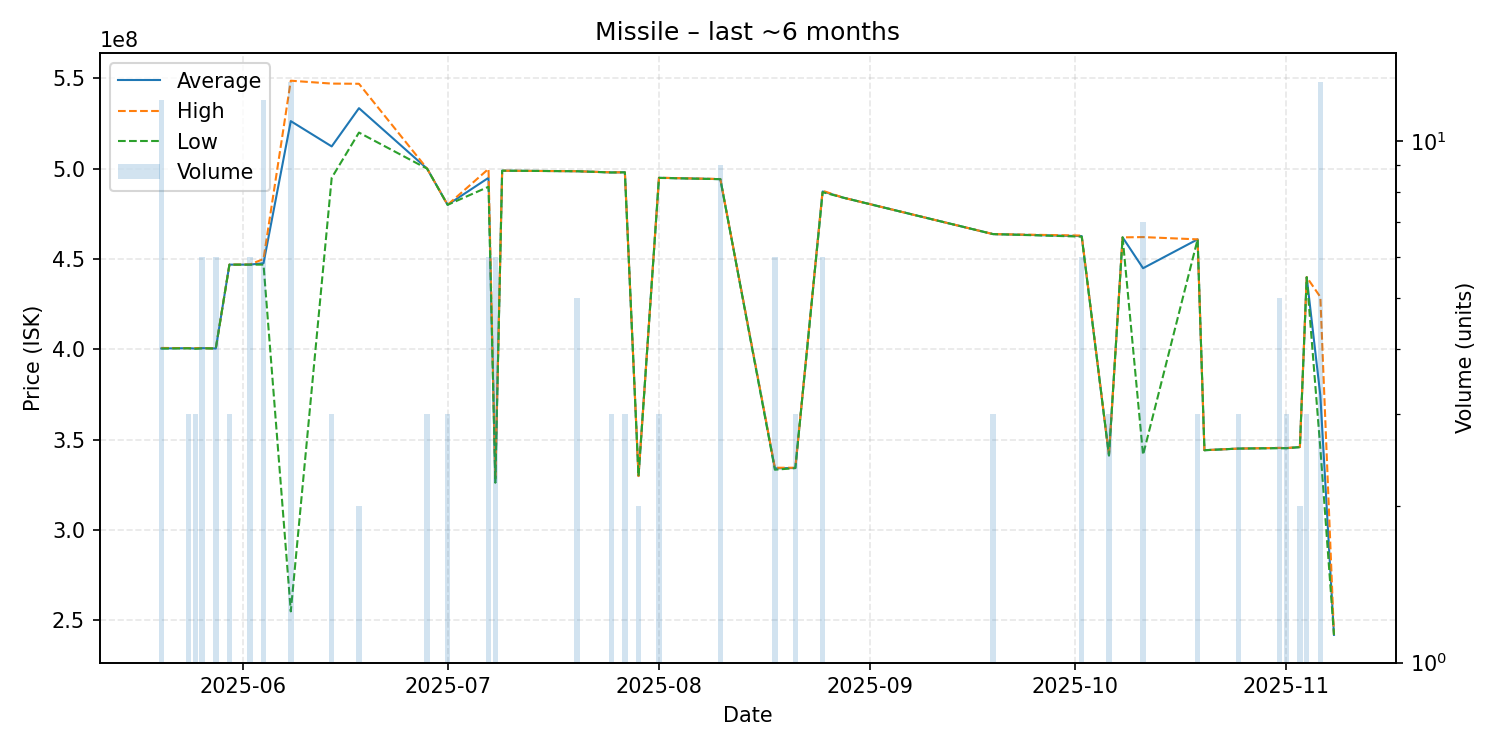

The table this chart was drawn from, first rows:
date, average, highest, lowest, order_count, volume
2025-05-20, 400508333, 400800000, 400500000, 4, 12
2025-05-24, 400666667, 400700000, 400600000, 2, 3
2025-05-25, 400466667, 400700000, 400350000, 3, 3
2025-05-26, 400683333, 400700000, 400600000, 3, 6
2025-05-28, 400500000, 400500000, 400500000, 2, 6
2025-05-30, 446900000, 446900000, 446900000, 1, 3
2025-06-02, 446916667, 447000000, 446900000, 3, 6
2025-06-04, 447700000, 450000000, 446900000, 4, 12
2025-06-08, 526330769, 548700000, 255000000, 8, 13
2025-06-14, 512333333, 547100000, 494950000, 3, 3
2025-06-18, 533500000, 547000000, 520000000, 2, 2
2025-06-28, 500000000, 500000000, 500000000, 1, 3
2025-07-01, 480000000, 480000000, 480000000, 2, 3
2025-07-07, 494950000, 499900000, 490000000, 2, 6
2025-07-08, 326550000, 328300000, 326200000, 3, 6
2025-07-09, 498900000, 498900000, 498900000, 1, 1
2025-07-20, 498600000, 498600000, 498600000, 3, 5
2025-07-25, 497933333, 498000000, 497900000, 2, 3
2025-07-27, 498000000, 498000000, 498000000, 2, 3
2025-07-29, 329900000, 329900000, 329900000, 1, 2
2025-08-01, 494966667, 495000000, 494900000, 2, 3
2025-08-10, 494222222, 494300000, 494200000, 4, 9
2025-08-18, 334150000, 334500000, 333400000, 3, 6
2025-08-21, 334366667, 334500000, 334300000, 2, 3
2025-08-25, 487416667, 487800000, 487000000, 3, 6
2025-08-28, 484000000, 484000000, 484000000, 1, 1
2025-09-19, 463800000, 463800000, 463800000, 1, 3
2025-10-02, 462683333, 463000000, 462400000, 4, 6
2025-10-06, 341300000, 341300000, 341300000, 2, 3
2025-10-08, 462000000, 462000000, 462000000, 1, 1
2025-10-11, 444928571, 462150000, 341600000, 5, 7
2025-10-19, 460900000, 460900000, 460900000, 1, 3
2025-10-20, 344200000, 344200000, 344200000, 1, 1
2025-10-25, 345100000, 345100000, 345100000, 1, 3
2025-10-31, 345440000, 345500000, 345300000, 3, 5
2025-11-01, 345333333, 345400000, 345300000, 2, 3
2025-11-03, 345950000, 346000000, 345900000, 2, 2
2025-11-04, 439966667, 440000000, 439900000, 2, 3
2025-11-06, 374484615, 429000000, 345200000, 8, 13
2025-11-08, 242000000, 242000000, 242000000, 1, 1
